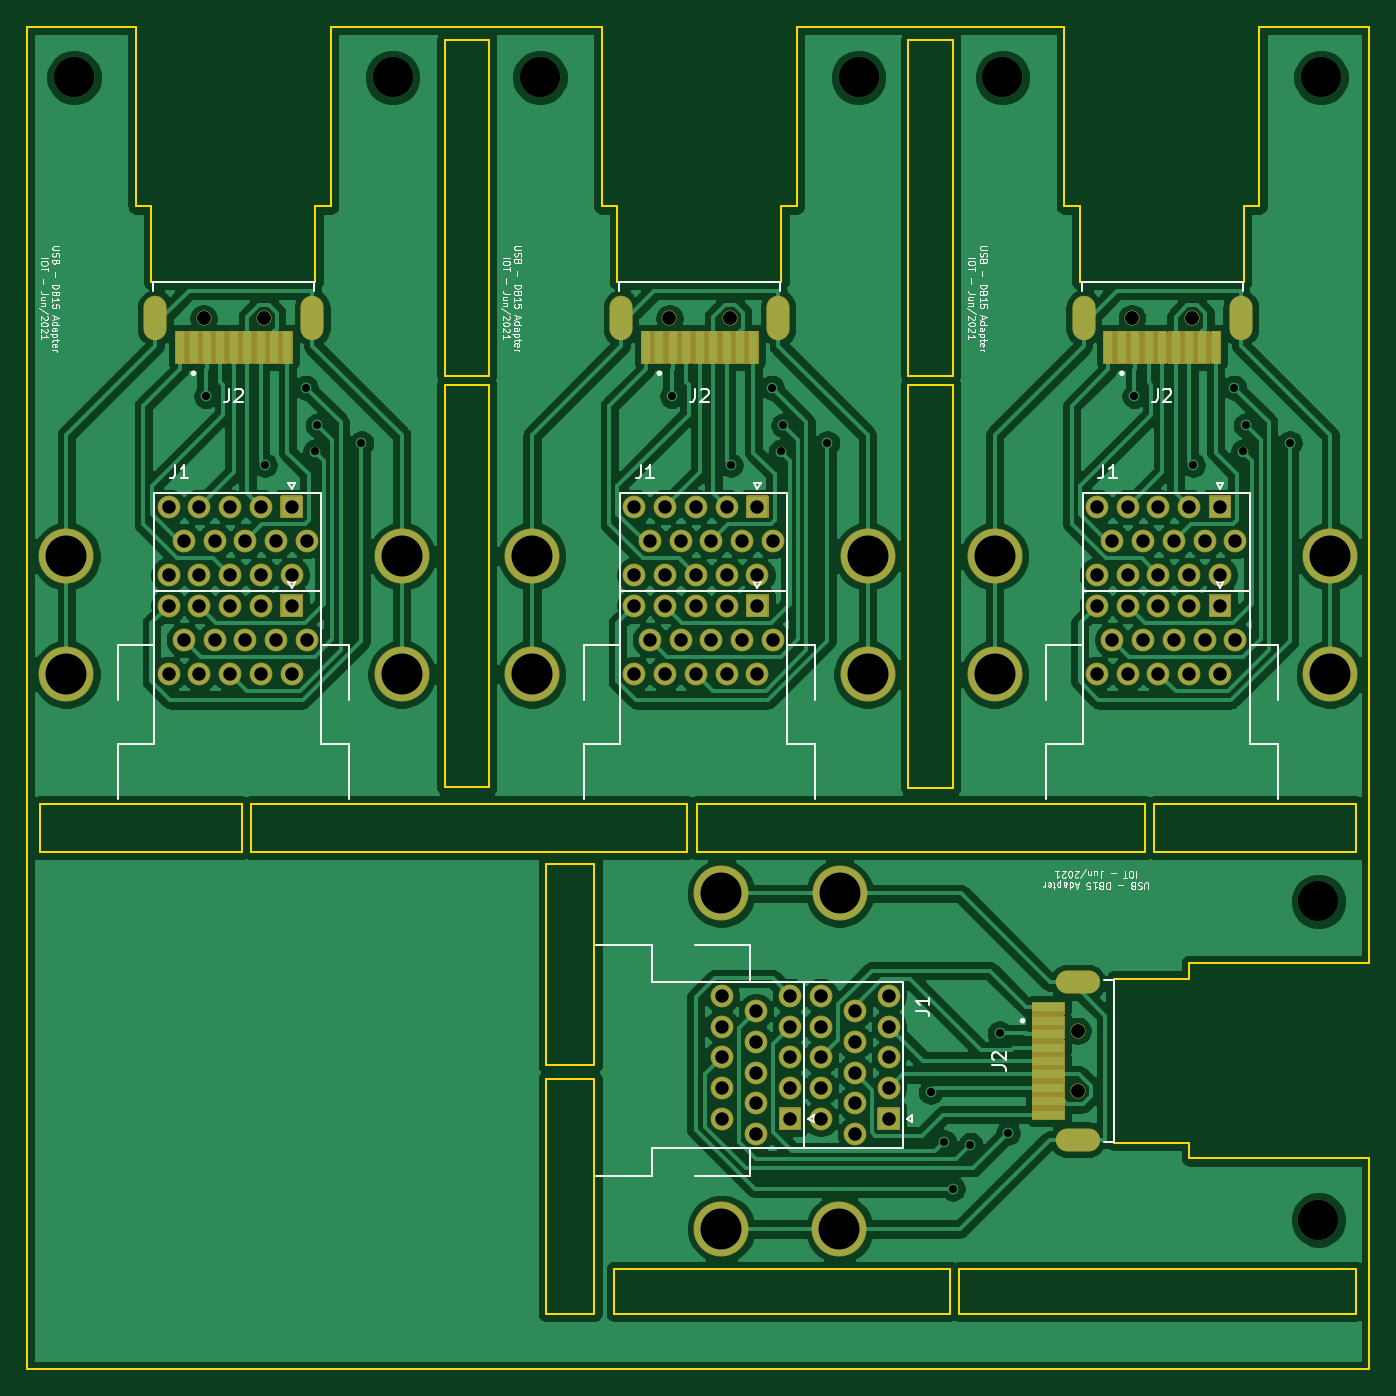
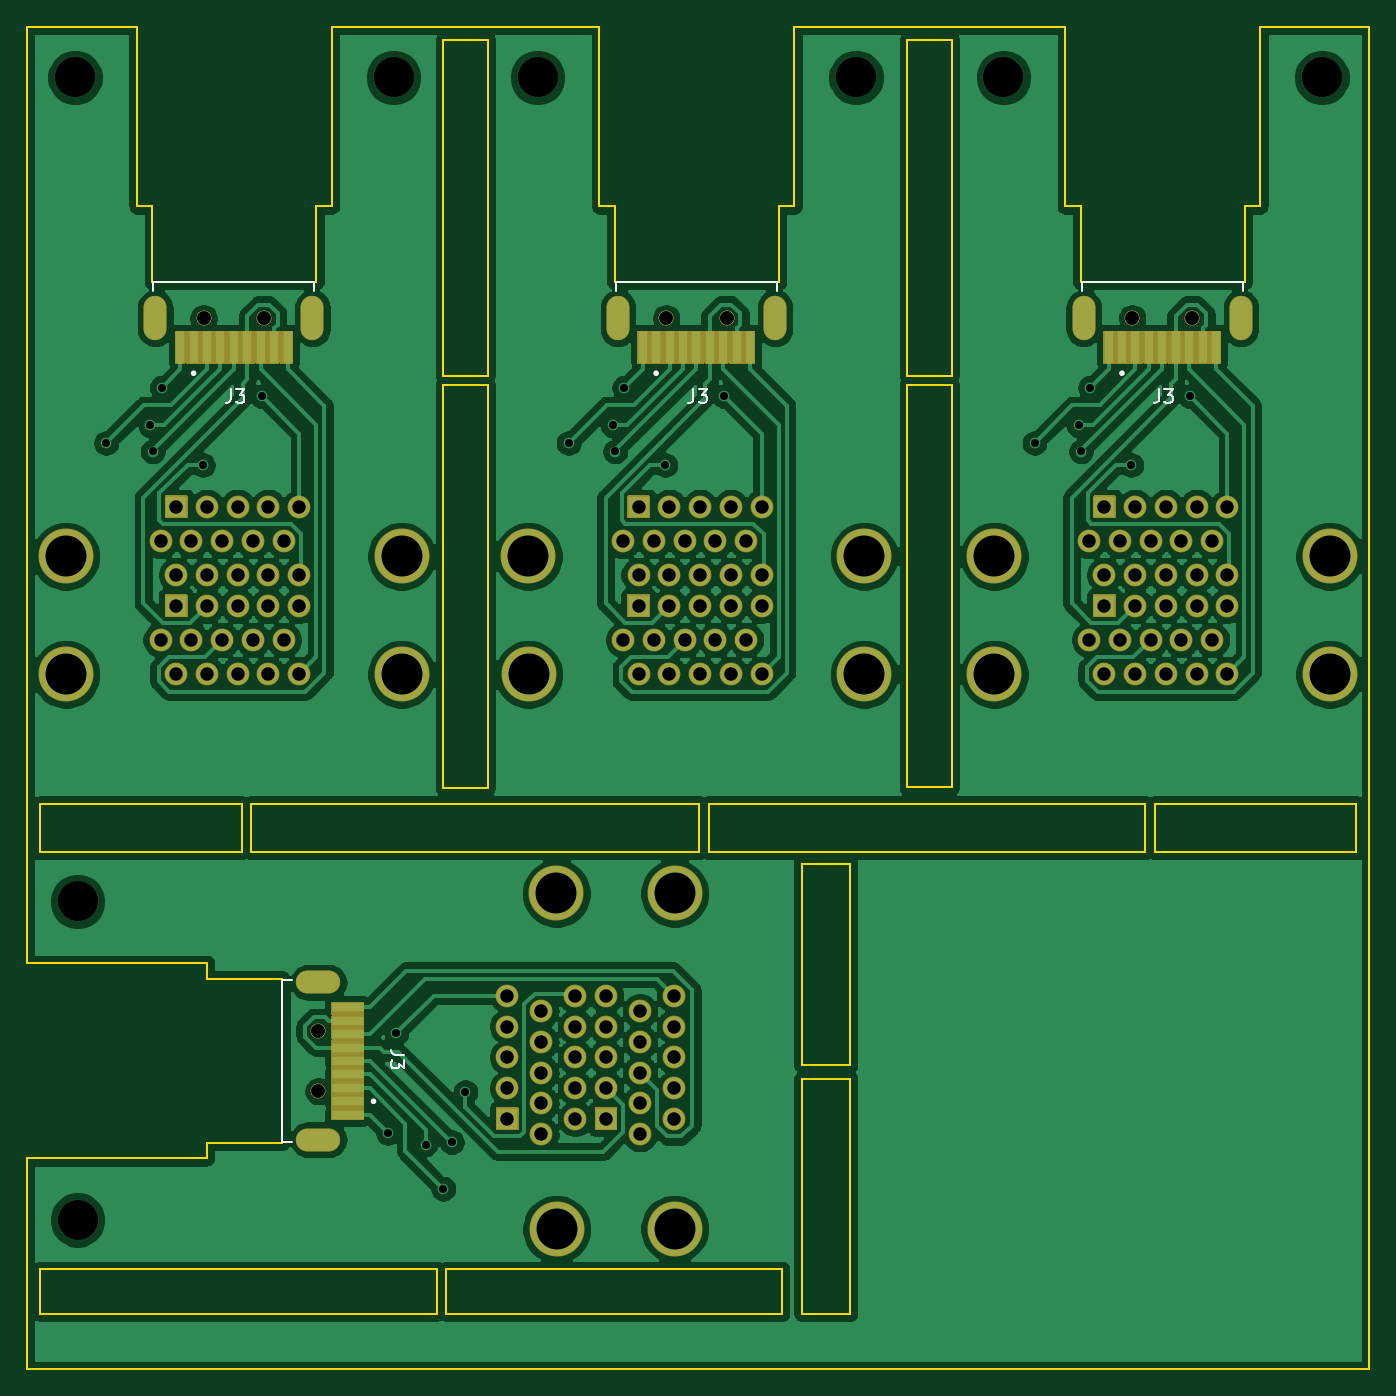
Circuit board: 11 layer files. Board 100.0 x 100.0 mm.
- bottom_copper: adaptador_db15_usb-B_Cu.gbr (227464 bytes)
- bottom_mask: adaptador_db15_usb-B_Mask.gbr (30614 bytes)
- paste: adaptador_db15_usb-B_Paste.gbr (1533 bytes)
- bottom_silk: adaptador_db15_usb-B_SilkS.gbr (3569 bytes)
- outline: adaptador_db15_usb-Edge_Cuts.gbr (5665 bytes)
- top_copper: adaptador_db15_usb-F_Cu.gbr (225722 bytes)
- top_mask: adaptador_db15_usb-F_Mask.gbr (30614 bytes)
- paste: adaptador_db15_usb-F_Paste.gbr (1533 bytes)
- top_silk: adaptador_db15_usb-F_SilkS.gbr (37280 bytes)
- drill: adaptador_db15_usb-NPTH.drl (459 bytes)
- drill: adaptador_db15_usb-PTH.drl (3957 bytes)

=== bottom_copper: adaptador_db15_usb-B_Cu.gbr (227464 bytes, source omitted) ===
=== bottom_mask: adaptador_db15_usb-B_Mask.gbr (30614 bytes, source omitted) ===
=== paste: adaptador_db15_usb-B_Paste.gbr ===
G04 #@! TF.GenerationSoftware,KiCad,Pcbnew,5.1.9-73d0e3b20d~88~ubuntu20.04.1*
G04 #@! TF.CreationDate,2021-06-09T12:04:27-03:00*
G04 #@! TF.ProjectId,adaptador_db15_usb,61646170-7461-4646-9f72-5f646231355f,rev?*
G04 #@! TF.SameCoordinates,Original*
G04 #@! TF.FileFunction,Paste,Bot*
G04 #@! TF.FilePolarity,Positive*
%FSLAX46Y46*%
G04 Gerber Fmt 4.6, Leading zero omitted, Abs format (unit mm)*
G04 Created by KiCad (PCBNEW 5.1.9-73d0e3b20d~88~ubuntu20.04.1) date 2021-06-09 12:04:27*
%MOMM*%
%LPD*%
G01*
G04 APERTURE LIST*
%ADD10R,0.700000X2.350000*%
%ADD11R,2.350000X0.700000*%
G04 APERTURE END LIST*
D10*
X160395000Y-64920000D03*
X159395000Y-64920000D03*
X158395000Y-64920000D03*
X157395000Y-64920000D03*
X156395000Y-64920000D03*
X161395000Y-64920000D03*
X162395000Y-64920000D03*
X163395000Y-64920000D03*
X164395000Y-64920000D03*
D11*
X186370000Y-122075000D03*
X186370000Y-121075000D03*
X186370000Y-120075000D03*
X186370000Y-119075000D03*
X186370000Y-114075000D03*
X186370000Y-115075000D03*
X186370000Y-116075000D03*
X186370000Y-117075000D03*
X186370000Y-118075000D03*
D10*
X194845000Y-64920000D03*
X193845000Y-64920000D03*
X192845000Y-64920000D03*
X191845000Y-64920000D03*
X190845000Y-64920000D03*
X195845000Y-64920000D03*
X196845000Y-64920000D03*
X197845000Y-64920000D03*
X198845000Y-64920000D03*
X129695000Y-64920000D03*
X128695000Y-64920000D03*
X127695000Y-64920000D03*
X126695000Y-64920000D03*
X121695000Y-64920000D03*
X122695000Y-64920000D03*
X123695000Y-64920000D03*
X124695000Y-64920000D03*
X125695000Y-64920000D03*
M02*

=== bottom_silk: adaptador_db15_usb-B_SilkS.gbr ===
G04 #@! TF.GenerationSoftware,KiCad,Pcbnew,5.1.9-73d0e3b20d~88~ubuntu20.04.1*
G04 #@! TF.CreationDate,2021-06-09T12:04:27-03:00*
G04 #@! TF.ProjectId,adaptador_db15_usb,61646170-7461-4646-9f72-5f646231355f,rev?*
G04 #@! TF.SameCoordinates,Original*
G04 #@! TF.FileFunction,Legend,Bot*
G04 #@! TF.FilePolarity,Positive*
%FSLAX46Y46*%
G04 Gerber Fmt 4.6, Leading zero omitted, Abs format (unit mm)*
G04 Created by KiCad (PCBNEW 5.1.9-73d0e3b20d~88~ubuntu20.04.1) date 2021-06-09 12:04:27*
%MOMM*%
%LPD*%
G01*
G04 APERTURE LIST*
%ADD10C,0.200000*%
%ADD11C,0.127000*%
%ADD12C,0.150000*%
G04 APERTURE END LIST*
D10*
X163495000Y-66845000D02*
G75*
G03*
X163495000Y-66845000I-100000J0D01*
G01*
D11*
X166395000Y-60045000D02*
X166395000Y-60745000D01*
X154395000Y-60045000D02*
X166395000Y-60045000D01*
X154395000Y-60745000D02*
X154395000Y-60045000D01*
X190545000Y-112075000D02*
X191245000Y-112075000D01*
X191245000Y-112075000D02*
X191245000Y-124075000D01*
X191245000Y-124075000D02*
X190545000Y-124075000D01*
D10*
X184545000Y-121075000D02*
G75*
G03*
X184545000Y-121075000I-100000J0D01*
G01*
X197945000Y-66845000D02*
G75*
G03*
X197945000Y-66845000I-100000J0D01*
G01*
D11*
X200845000Y-60045000D02*
X200845000Y-60745000D01*
X188845000Y-60045000D02*
X200845000Y-60045000D01*
X188845000Y-60745000D02*
X188845000Y-60045000D01*
X119695000Y-60745000D02*
X119695000Y-60045000D01*
X119695000Y-60045000D02*
X131695000Y-60045000D01*
X131695000Y-60045000D02*
X131695000Y-60745000D01*
D10*
X128795000Y-66845000D02*
G75*
G03*
X128795000Y-66845000I-100000J0D01*
G01*
D12*
X160613333Y-68052380D02*
X160613333Y-68766666D01*
X160660952Y-68909523D01*
X160756190Y-69004761D01*
X160899047Y-69052380D01*
X160994285Y-69052380D01*
X160232380Y-68052380D02*
X159613333Y-68052380D01*
X159946666Y-68433333D01*
X159803809Y-68433333D01*
X159708571Y-68480952D01*
X159660952Y-68528571D01*
X159613333Y-68623809D01*
X159613333Y-68861904D01*
X159660952Y-68957142D01*
X159708571Y-69004761D01*
X159803809Y-69052380D01*
X160089523Y-69052380D01*
X160184761Y-69004761D01*
X160232380Y-68957142D01*
X182142380Y-117626666D02*
X182856666Y-117626666D01*
X182999523Y-117579047D01*
X183094761Y-117483809D01*
X183142380Y-117340952D01*
X183142380Y-117245714D01*
X182142380Y-118007619D02*
X182142380Y-118626666D01*
X182523333Y-118293333D01*
X182523333Y-118436190D01*
X182570952Y-118531428D01*
X182618571Y-118579047D01*
X182713809Y-118626666D01*
X182951904Y-118626666D01*
X183047142Y-118579047D01*
X183094761Y-118531428D01*
X183142380Y-118436190D01*
X183142380Y-118150476D01*
X183094761Y-118055238D01*
X183047142Y-118007619D01*
X195063333Y-68052380D02*
X195063333Y-68766666D01*
X195110952Y-68909523D01*
X195206190Y-69004761D01*
X195349047Y-69052380D01*
X195444285Y-69052380D01*
X194682380Y-68052380D02*
X194063333Y-68052380D01*
X194396666Y-68433333D01*
X194253809Y-68433333D01*
X194158571Y-68480952D01*
X194110952Y-68528571D01*
X194063333Y-68623809D01*
X194063333Y-68861904D01*
X194110952Y-68957142D01*
X194158571Y-69004761D01*
X194253809Y-69052380D01*
X194539523Y-69052380D01*
X194634761Y-69004761D01*
X194682380Y-68957142D01*
X125913333Y-68052380D02*
X125913333Y-68766666D01*
X125960952Y-68909523D01*
X126056190Y-69004761D01*
X126199047Y-69052380D01*
X126294285Y-69052380D01*
X125532380Y-68052380D02*
X124913333Y-68052380D01*
X125246666Y-68433333D01*
X125103809Y-68433333D01*
X125008571Y-68480952D01*
X124960952Y-68528571D01*
X124913333Y-68623809D01*
X124913333Y-68861904D01*
X124960952Y-68957142D01*
X125008571Y-69004761D01*
X125103809Y-69052380D01*
X125389523Y-69052380D01*
X125484761Y-69004761D01*
X125532380Y-68957142D01*
M02*

=== outline: adaptador_db15_usb-Edge_Cuts.gbr ===
G04 #@! TF.GenerationSoftware,KiCad,Pcbnew,5.1.9-73d0e3b20d~88~ubuntu20.04.1*
G04 #@! TF.CreationDate,2021-06-09T12:04:27-03:00*
G04 #@! TF.ProjectId,adaptador_db15_usb,61646170-7461-4646-9f72-5f646231355f,rev?*
G04 #@! TF.SameCoordinates,Original*
G04 #@! TF.FileFunction,Profile,NP*
%FSLAX46Y46*%
G04 Gerber Fmt 4.6, Leading zero omitted, Abs format (unit mm)*
G04 Created by KiCad (PCBNEW 5.1.9-73d0e3b20d~88~ubuntu20.04.1) date 2021-06-09 12:04:27*
%MOMM*%
%LPD*%
G01*
G04 APERTURE LIST*
G04 #@! TA.AperFunction,Profile*
%ADD10C,0.150000*%
G04 #@! TD*
G04 APERTURE END LIST*
D10*
X148960000Y-136890000D02*
X148960000Y-119410000D01*
X178570000Y-98900000D02*
X193570000Y-98900000D01*
X152560000Y-119410000D02*
X152560000Y-136890000D01*
X193570000Y-98900000D02*
X193570000Y-102500000D01*
X148960000Y-118400000D02*
X148960000Y-103400000D01*
X148960000Y-103400000D02*
X152560000Y-103400000D01*
X159470000Y-102500000D02*
X141970000Y-102500000D01*
X144470000Y-98900000D02*
X159470000Y-98900000D01*
X193570000Y-102500000D02*
X178570000Y-102500000D01*
X152560000Y-103400000D02*
X152560000Y-118400000D01*
X152560000Y-136890000D02*
X148960000Y-136890000D01*
X159470000Y-98900000D02*
X159470000Y-102500000D01*
X148960000Y-119410000D02*
X152560000Y-119410000D01*
X152560000Y-118400000D02*
X148960000Y-118400000D01*
X126970000Y-98900000D02*
X144470000Y-98900000D01*
X126270000Y-98900000D02*
X126270000Y-102500000D01*
X126970000Y-102500000D02*
X126970000Y-98900000D01*
X111270000Y-98900000D02*
X126270000Y-98900000D01*
X126270000Y-102500000D02*
X111270000Y-102500000D01*
X141970000Y-102500000D02*
X126970000Y-102500000D01*
X111270000Y-102500000D02*
X111270000Y-98900000D01*
X160170000Y-98900000D02*
X178570000Y-98900000D01*
X160170000Y-102500000D02*
X160170000Y-98900000D01*
X178570000Y-102500000D02*
X160170000Y-102500000D01*
X194270000Y-98900000D02*
X209270000Y-98900000D01*
X194270000Y-102500000D02*
X194270000Y-98900000D01*
X209270000Y-102500000D02*
X194270000Y-102500000D01*
X209270000Y-98900000D02*
X209270000Y-102500000D01*
X209270000Y-136890000D02*
X179730000Y-136890000D01*
X179730000Y-136890000D02*
X179730000Y-133590000D01*
X179030000Y-133590000D02*
X179030000Y-136890000D01*
X179030000Y-136890000D02*
X154030000Y-136890000D01*
X154030000Y-136890000D02*
X154030000Y-133590000D01*
X154030000Y-133590000D02*
X179030000Y-133590000D01*
X179730000Y-133590000D02*
X209270000Y-133590000D01*
X209270000Y-133590000D02*
X209270000Y-136890000D01*
X175950000Y-67720000D02*
X179250000Y-67720000D01*
X179250000Y-97720000D02*
X175950000Y-97720000D01*
X179250000Y-67720000D02*
X179250000Y-97720000D01*
X175950000Y-97720000D02*
X175950000Y-67720000D01*
X144690000Y-97690000D02*
X141390000Y-97690000D01*
X141390000Y-97690000D02*
X141390000Y-67690000D01*
X141390000Y-67690000D02*
X144690000Y-67690000D01*
X144690000Y-67690000D02*
X144690000Y-97690000D01*
X144690000Y-67020000D02*
X141390000Y-67020000D01*
X141390000Y-67020000D02*
X141390000Y-42020000D01*
X141390000Y-42020000D02*
X144690000Y-42020000D01*
X144690000Y-42020000D02*
X144690000Y-67020000D01*
X175950000Y-67020000D02*
X175950000Y-42020000D01*
X179250000Y-67020000D02*
X175950000Y-67020000D01*
X179250000Y-42020000D02*
X179250000Y-67020000D01*
X175950000Y-42020000D02*
X179250000Y-42020000D01*
X175820000Y-41020000D02*
X179420000Y-41020000D01*
X141120000Y-41020000D02*
X144970000Y-41020000D01*
X110270000Y-141020000D02*
X110270000Y-98745000D01*
X210270000Y-141020000D02*
X110270000Y-141020000D01*
X210270000Y-133500000D02*
X210270000Y-141020000D01*
X210270000Y-98745000D02*
X210270000Y-102650000D01*
X210270000Y-133500000D02*
X210270000Y-125300000D01*
X210270000Y-110790000D02*
X210270000Y-102650000D01*
X153110000Y-41020000D02*
X153110000Y-54420000D01*
X167620000Y-41020000D02*
X167620000Y-54420000D01*
X175820000Y-41020000D02*
X167620000Y-41020000D01*
X153110000Y-54420000D02*
X154260000Y-54420000D01*
X166470000Y-60045000D02*
X166470000Y-54420000D01*
X154260000Y-60045000D02*
X154260000Y-54420000D01*
X167620000Y-54420000D02*
X166470000Y-54420000D01*
X154260000Y-60045000D02*
X166470000Y-60045000D01*
X153110000Y-41020000D02*
X144970000Y-41020000D01*
X210270000Y-125300000D02*
X196870000Y-125300000D01*
X196870000Y-110790000D02*
X196870000Y-111940000D01*
X191245000Y-124150000D02*
X196870000Y-124150000D01*
X191245000Y-111940000D02*
X196870000Y-111940000D01*
X191245000Y-111940000D02*
X191245000Y-124150000D01*
X196870000Y-125300000D02*
X196870000Y-124150000D01*
X210270000Y-110790000D02*
X196870000Y-110790000D01*
X202070000Y-54420000D02*
X200920000Y-54420000D01*
X187560000Y-41020000D02*
X187560000Y-54420000D01*
X200920000Y-60045000D02*
X200920000Y-54420000D01*
X210270000Y-60045000D02*
X210270000Y-98745000D01*
X188710000Y-60045000D02*
X188710000Y-54420000D01*
X187560000Y-41020000D02*
X179420000Y-41020000D01*
X188710000Y-60045000D02*
X200920000Y-60045000D01*
X210270000Y-60045000D02*
X210270000Y-56040000D01*
X202070000Y-41020000D02*
X202070000Y-54420000D01*
X187560000Y-54420000D02*
X188710000Y-54420000D01*
X210270000Y-41020000D02*
X202070000Y-41020000D01*
X210270000Y-56040000D02*
X210270000Y-41020000D01*
X132920000Y-54420000D02*
X131770000Y-54420000D01*
X118410000Y-54420000D02*
X119560000Y-54420000D01*
X118410000Y-41020000D02*
X118410000Y-54420000D01*
X132920000Y-41020000D02*
X132920000Y-54420000D01*
X141120000Y-41020000D02*
X132920000Y-41020000D01*
X110270000Y-56040000D02*
X110270000Y-41020000D01*
X131770000Y-60045000D02*
X131770000Y-54420000D01*
X119560000Y-60045000D02*
X131770000Y-60045000D01*
X110270000Y-56040000D02*
X110270000Y-60045000D01*
X118410000Y-41020000D02*
X110270000Y-41020000D01*
X119560000Y-60045000D02*
X119560000Y-54420000D01*
X110270000Y-98745000D02*
X110270000Y-60045000D01*
M02*

=== top_copper: adaptador_db15_usb-F_Cu.gbr (225722 bytes, source omitted) ===
=== top_mask: adaptador_db15_usb-F_Mask.gbr (30614 bytes, source omitted) ===
=== paste: adaptador_db15_usb-F_Paste.gbr ===
G04 #@! TF.GenerationSoftware,KiCad,Pcbnew,5.1.9-73d0e3b20d~88~ubuntu20.04.1*
G04 #@! TF.CreationDate,2021-06-09T12:04:27-03:00*
G04 #@! TF.ProjectId,adaptador_db15_usb,61646170-7461-4646-9f72-5f646231355f,rev?*
G04 #@! TF.SameCoordinates,Original*
G04 #@! TF.FileFunction,Paste,Top*
G04 #@! TF.FilePolarity,Positive*
%FSLAX46Y46*%
G04 Gerber Fmt 4.6, Leading zero omitted, Abs format (unit mm)*
G04 Created by KiCad (PCBNEW 5.1.9-73d0e3b20d~88~ubuntu20.04.1) date 2021-06-09 12:04:27*
%MOMM*%
%LPD*%
G01*
G04 APERTURE LIST*
%ADD10R,0.700000X2.350000*%
%ADD11R,2.350000X0.700000*%
G04 APERTURE END LIST*
D10*
X156395000Y-64920000D03*
X157395000Y-64920000D03*
X158395000Y-64920000D03*
X159395000Y-64920000D03*
X164395000Y-64920000D03*
X163395000Y-64920000D03*
X162395000Y-64920000D03*
X161395000Y-64920000D03*
X160395000Y-64920000D03*
D11*
X186370000Y-118075000D03*
X186370000Y-119075000D03*
X186370000Y-120075000D03*
X186370000Y-121075000D03*
X186370000Y-122075000D03*
X186370000Y-117075000D03*
X186370000Y-116075000D03*
X186370000Y-115075000D03*
X186370000Y-114075000D03*
D10*
X190845000Y-64920000D03*
X191845000Y-64920000D03*
X192845000Y-64920000D03*
X193845000Y-64920000D03*
X198845000Y-64920000D03*
X197845000Y-64920000D03*
X196845000Y-64920000D03*
X195845000Y-64920000D03*
X194845000Y-64920000D03*
X125695000Y-64920000D03*
X126695000Y-64920000D03*
X127695000Y-64920000D03*
X128695000Y-64920000D03*
X129695000Y-64920000D03*
X124695000Y-64920000D03*
X123695000Y-64920000D03*
X122695000Y-64920000D03*
X121695000Y-64920000D03*
M02*

=== top_silk: adaptador_db15_usb-F_SilkS.gbr (37280 bytes, source omitted) ===
=== drill: adaptador_db15_usb-NPTH.drl ===
M48
; DRILL file {KiCad 5.1.9-73d0e3b20d~88~ubuntu20.04.1} date Wed Jun  9 12:04:25 2021
; FORMAT={-:-/ absolute / inch / decimal}
; #@! TF.CreationDate,2021-06-09T12:04:25-03:00
; #@! TF.GenerationSoftware,Kicad,Pcbnew,5.1.9-73d0e3b20d~88~ubuntu20.04.1
; #@! TF.FileFunction,NonPlated,1,2,NPTH
FMAT,2
INCH
T1C0.0394
%
G90
G05
T1
X4.86Y-2.4703
X5.0372Y-2.4703
X6.2262Y-2.4703
X6.4033Y-2.4703
X7.423Y-4.56
X7.423Y-4.7372
X7.5825Y-2.4703
X7.7596Y-2.4703
T0
M30

=== drill: adaptador_db15_usb-PTH.drl ===
M48
; DRILL file {KiCad 5.1.9-73d0e3b20d~88~ubuntu20.04.1} date Wed Jun  9 12:04:25 2021
; FORMAT={-:-/ absolute / inch / decimal}
; #@! TF.CreationDate,2021-06-09T12:04:25-03:00
; #@! TF.GenerationSoftware,Kicad,Pcbnew,5.1.9-73d0e3b20d~88~ubuntu20.04.1
; #@! TF.FileFunction,Plated,1,2,PTH
FMAT,2
INCH
T1C0.0236
T2C0.0394
T3C0.1181
T4C0.1201
%
G90
G05
T1
X4.8672Y-2.6989
X5.0395Y-2.9011
X5.16Y-2.6741
X5.1865Y-2.8612
X5.1939Y-2.7844
X5.323Y-2.8363
X6.2334Y-2.6989
X6.4056Y-2.9011
X6.5261Y-2.6741
X6.5527Y-2.8612
X6.56Y-2.7844
X6.6892Y-2.8363
X6.9922Y-4.7395
X7.0321Y-4.8865
X7.057Y-5.023
X7.109Y-4.8939
X7.1944Y-4.5672
X7.2193Y-4.86
X7.5897Y-2.6989
X7.7619Y-2.9011
X7.8824Y-2.6741
X7.909Y-2.8612
X7.9163Y-2.7844
X8.0455Y-2.8363
T2
X4.7575Y-3.0236
X4.7575Y-3.2236
X4.7575Y-3.3134
X4.7575Y-3.5134
X4.8026Y-3.1236
X4.8026Y-3.4134
X4.8476Y-3.0236
X4.8476Y-3.2236
X4.8476Y-3.3134
X4.8476Y-3.5134
X4.86Y-2.4703
X4.8927Y-3.1236
X4.8927Y-3.4134
X4.9378Y-3.0236
X4.9378Y-3.2236
X4.9378Y-3.3134
X4.9378Y-3.5134
X4.9829Y-3.1236
X4.9829Y-3.4134
X5.028Y-3.0236
X5.028Y-3.2236
X5.028Y-3.3134
X5.028Y-3.5134
X5.0372Y-2.4703
X5.073Y-3.1236
X5.073Y-3.4134
X5.1181Y-3.0236
X5.1181Y-3.2236
X5.1181Y-3.3134
X5.1181Y-3.5134
X5.1632Y-3.1236
X5.1632Y-3.4134
X6.1236Y-3.0236
X6.1236Y-3.2236
X6.1236Y-3.3134
X6.1236Y-3.5134
X6.1687Y-3.1236
X6.1687Y-3.4134
X6.2138Y-3.0236
X6.2138Y-3.2236
X6.2138Y-3.3134
X6.2138Y-3.5134
X6.2262Y-2.4703
X6.2589Y-3.1236
X6.2589Y-3.4134
X6.3039Y-3.0236
X6.3039Y-3.2236
X6.3039Y-3.3134
X6.3039Y-3.5134
X6.349Y-3.1236
X6.349Y-3.4134
X6.3799Y-4.4575
X6.3799Y-4.5476
X6.3799Y-4.6378
X6.3799Y-4.728
X6.3799Y-4.8181
X6.3941Y-3.0236
X6.3941Y-3.2236
X6.3941Y-3.3134
X6.3941Y-3.5134
X6.4033Y-2.4703
X6.4392Y-3.1236
X6.4392Y-3.4134
X6.4799Y-4.5026
X6.4799Y-4.5927
X6.4799Y-4.6829
X6.4799Y-4.773
X6.4799Y-4.8632
X6.4843Y-3.0236
X6.4843Y-3.2236
X6.4843Y-3.3134
X6.4843Y-3.5134
X6.5293Y-3.1236
X6.5293Y-3.4134
X6.5799Y-4.4575
X6.5799Y-4.5476
X6.5799Y-4.6378
X6.5799Y-4.728
X6.5799Y-4.8181
X6.6697Y-4.4575
X6.6697Y-4.5476
X6.6697Y-4.6378
X6.6697Y-4.728
X6.6697Y-4.8181
X6.7697Y-4.5026
X6.7697Y-4.5927
X6.7697Y-4.6829
X6.7697Y-4.773
X6.7697Y-4.8632
X6.8697Y-4.4575
X6.8697Y-4.5476
X6.8697Y-4.6378
X6.8697Y-4.728
X6.8697Y-4.8181
X7.423Y-4.56
X7.423Y-4.7372
X7.4799Y-3.0236
X7.4799Y-3.2236
X7.4799Y-3.3134
X7.4799Y-3.5134
X7.525Y-3.1236
X7.525Y-3.4134
X7.5701Y-3.0236
X7.5701Y-3.2236
X7.5701Y-3.3134
X7.5701Y-3.5134
X7.5825Y-2.4703
X7.6152Y-3.1236
X7.6152Y-3.4134
X7.6602Y-3.0236
X7.6602Y-3.2236
X7.6602Y-3.3134
X7.6602Y-3.5134
X7.7053Y-3.1236
X7.7053Y-3.4134
X7.7504Y-3.0236
X7.7504Y-3.2236
X7.7504Y-3.3134
X7.7504Y-3.5134
X7.7596Y-2.4703
X7.7955Y-3.1236
X7.7955Y-3.4134
X7.8406Y-3.0236
X7.8406Y-3.2236
X7.8406Y-3.3134
X7.8406Y-3.5134
X7.8856Y-3.1236
X7.8856Y-3.4134
T3
X4.4803Y-1.7638
X5.4146Y-1.7638
X5.8465Y-1.7638
X6.7807Y-1.7638
X7.2028Y-1.7638
X8.1295Y-4.1803
X8.1295Y-5.1146
X8.137Y-1.7638
T4
X4.4571Y-3.1681
X4.4571Y-3.5146
X5.4409Y-3.5146
X5.4413Y-3.1685
X5.8232Y-3.1681
X5.8232Y-3.5146
X6.3787Y-4.1571
X6.3787Y-5.1409
X6.7248Y-5.1413
X6.7252Y-4.1571
X6.8071Y-3.5146
X6.8075Y-3.1685
X7.1795Y-3.1681
X7.1795Y-3.5146
X8.1634Y-3.5146
X8.1638Y-3.1685
T2
G00X4.7183Y-2.5018
M15
G01X4.7183Y-2.4388
M16
G05
G00X4.7183Y-2.4388
M15
G01X4.7183Y-2.5018
M16
G05
G00X5.1789Y-2.5018
M15
G01X5.1789Y-2.4388
M16
G05
G00X5.1789Y-2.4388
M15
G01X5.1789Y-2.5018
M16
G05
G00X6.0844Y-2.5018
M15
G01X6.0844Y-2.4388
M16
G05
G00X6.0844Y-2.4388
M15
G01X6.0844Y-2.5018
M16
G05
G00X6.5451Y-2.4388
M15
G01X6.5451Y-2.5018
M16
G05
G00X6.5451Y-2.5018
M15
G01X6.5451Y-2.4388
M16
G05
G00X7.4545Y-4.4183
M15
G01X7.3915Y-4.4183
M16
G05
G00X7.3915Y-4.4183
M15
G01X7.4545Y-4.4183
M16
G05
G00X7.4545Y-4.8789
M15
G01X7.3915Y-4.8789
M16
G05
G00X7.3915Y-4.8789
M15
G01X7.4545Y-4.8789
M16
G05
G00X7.4407Y-2.4388
M15
G01X7.4407Y-2.5018
M16
G05
G00X7.4407Y-2.5018
M15
G01X7.4407Y-2.4388
M16
G05
G00X7.9014Y-2.4388
M15
G01X7.9014Y-2.5018
M16
G05
G00X7.9014Y-2.5018
M15
G01X7.9014Y-2.4388
M16
G05
T0
M30

